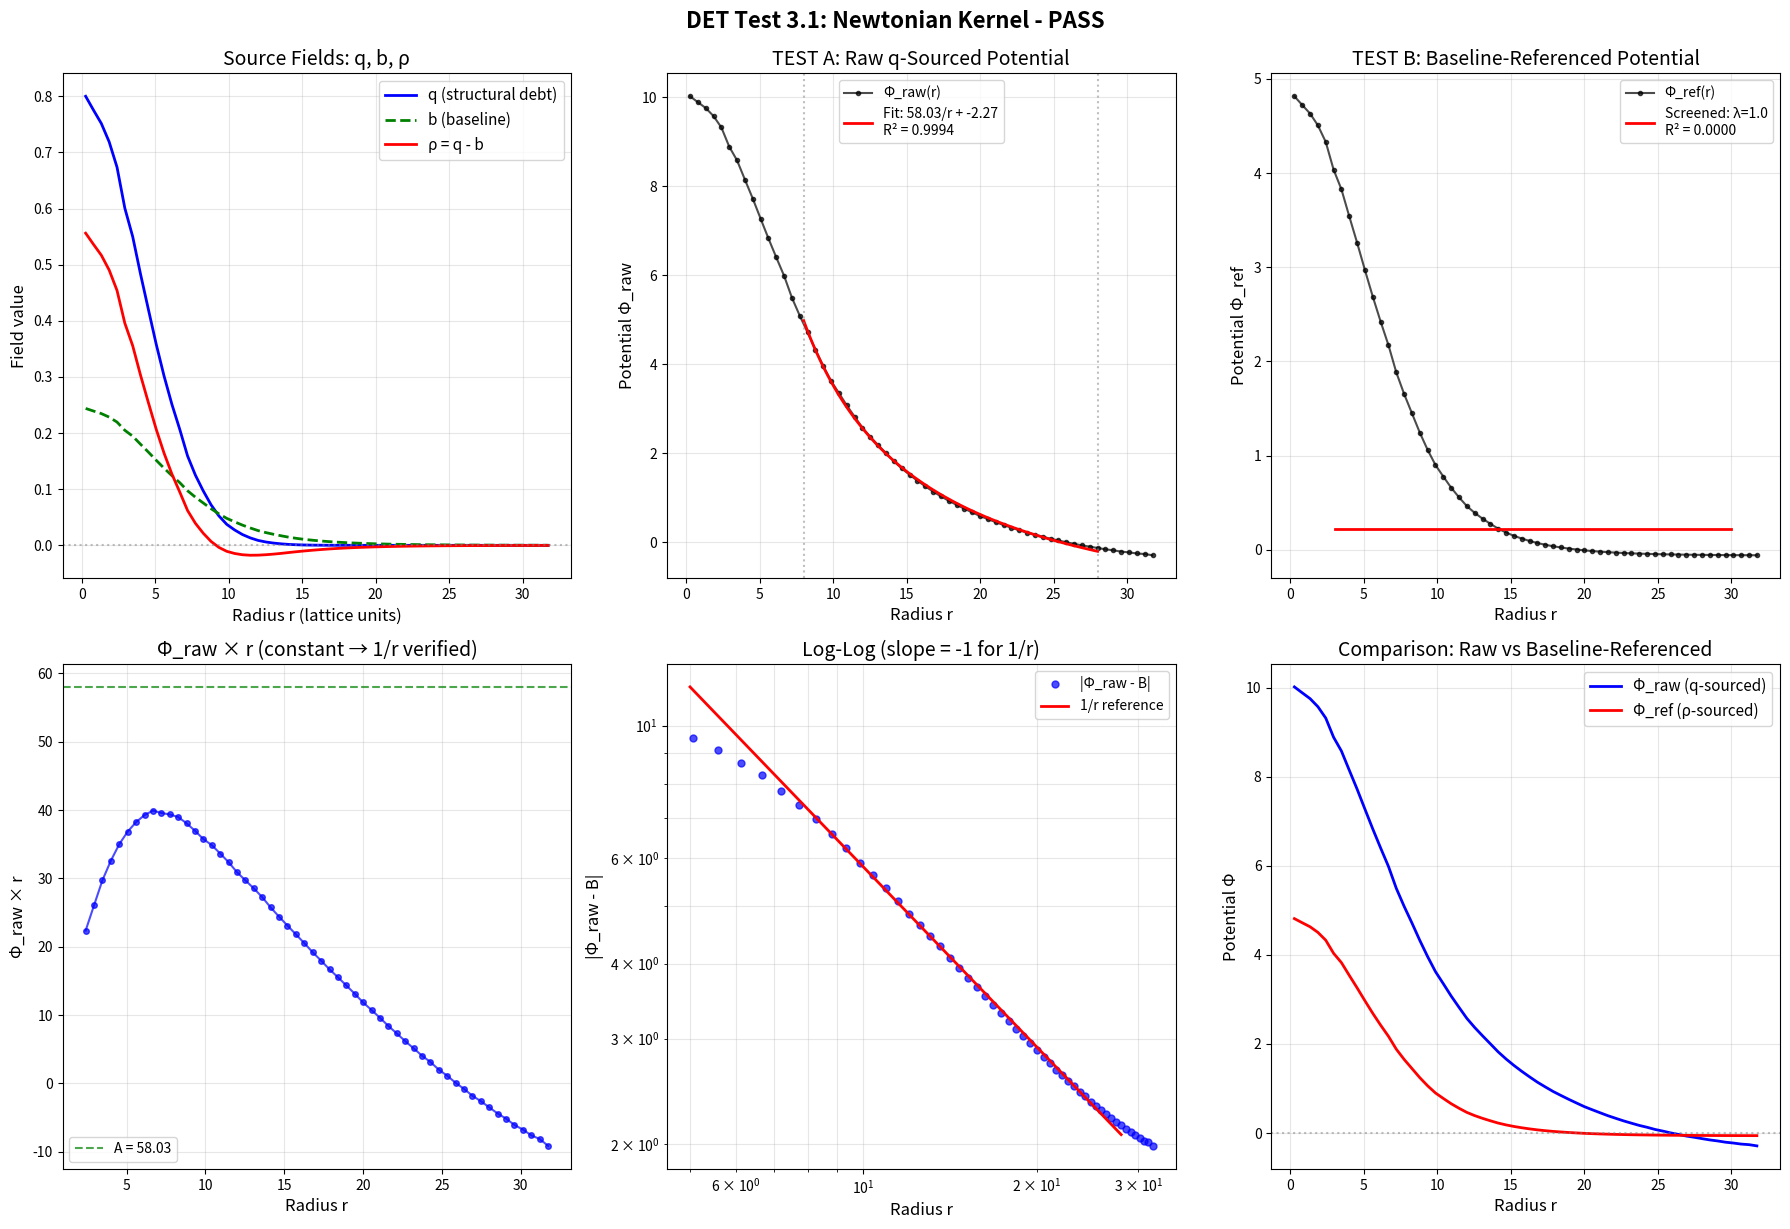

Here is the Python script that generated this plot: (Note: this script raises an exception after producing the figure.)
"""
DET v6 Test 3.1: Newtonian Kernel (1/r Potential) - FFT Version
===============================================================

This version uses FFT-based Poisson solver for much faster computation.

Reference: DET Theory Card v6.0, Section V
"""

import numpy as np
from scipy.optimize import curve_fit
import matplotlib.pyplot as plt
from dataclasses import dataclass
from typing import Tuple, Dict, Optional
import time


@dataclass
class GravityTestParams:
    """Parameters for the Newtonian kernel test."""
    N: int = 64                     # Grid size (N^3 nodes)
    
    # Structural debt (q) initialization
    q_center: Tuple[float, float, float] = (0.5, 0.5, 0.5)
    q_amplitude: float = 0.8
    q_width: float = 4.0
    
    # Helmholtz baseline parameters
    alpha: float = 0.05
    
    # Poisson gravity parameters
    kappa: float = 1.0
    
    # Analysis
    r_min_fit: float = 8.0
    r_max_fit: float = 28.0


def initialize_structural_debt(N: int, params: GravityTestParams) -> np.ndarray:
    """Initialize structural debt q as a Gaussian blob."""
    cx = int(params.q_center[0] * N)
    cy = int(params.q_center[1] * N)
    cz = int(params.q_center[2] * N)
    
    x = np.arange(N)
    y = np.arange(N)
    z = np.arange(N)
    X, Y, Z = np.meshgrid(x, y, z, indexing='ij')
    
    # Handle periodic boundaries
    DX = np.minimum(np.abs(X - cx), N - np.abs(X - cx))
    DY = np.minimum(np.abs(Y - cy), N - np.abs(Y - cy))
    DZ = np.minimum(np.abs(Z - cz), N - np.abs(Z - cz))
    
    R2 = DX**2 + DY**2 + DZ**2
    q = params.q_amplitude * np.exp(-0.5 * R2 / params.q_width**2)
    
    return q


def fft_poisson_solve(source: np.ndarray, kappa: float = 1.0) -> np.ndarray:
    """
    Solve Poisson equation ∇²Φ = -κ*source using FFT.
    
    For a 3D periodic domain, the Laplacian in Fourier space is:
    L_k = -4 * (sin²(πkx/N) + sin²(πky/N) + sin²(πkz/N))
    
    So Φ_k = κ * source_k / L_k (with L_k=0 mode set to 0)
    """
    N = source.shape[0]
    
    # FFT of source
    source_k = np.fft.fftn(source)
    
    # Build Laplacian eigenvalues
    kx = np.fft.fftfreq(N) * N
    ky = np.fft.fftfreq(N) * N
    kz = np.fft.fftfreq(N) * N
    KX, KY, KZ = np.meshgrid(kx, ky, kz, indexing='ij')
    
    # Laplacian eigenvalues for discrete Laplacian
    # L = 2*(cos(2πk/N) - 1) = -4*sin²(πk/N)
    L_k = -4 * (np.sin(np.pi * KX / N)**2 + 
                np.sin(np.pi * KY / N)**2 + 
                np.sin(np.pi * KZ / N)**2)
    
    # Avoid division by zero at k=0
    L_k[0, 0, 0] = 1.0
    
    # Solve: Φ_k = -κ * source_k / L_k
    Phi_k = -kappa * source_k / L_k
    
    # Set k=0 mode to 0 (gauge choice)
    Phi_k[0, 0, 0] = 0.0
    
    # Inverse FFT
    Phi = np.real(np.fft.ifftn(Phi_k))
    
    return Phi


def fft_helmholtz_solve(q: np.ndarray, alpha: float) -> np.ndarray:
    """
    Solve Helmholtz equation (∇² - α)b = -α*q using FFT.
    
    In Fourier space: (L_k - α)b_k = -α*q_k
    So: b_k = -α*q_k / (L_k - α)
    """
    N = q.shape[0]
    
    # FFT of q
    q_k = np.fft.fftn(q)
    
    # Build Laplacian eigenvalues
    kx = np.fft.fftfreq(N) * N
    ky = np.fft.fftfreq(N) * N
    kz = np.fft.fftfreq(N) * N
    KX, KY, KZ = np.meshgrid(kx, ky, kz, indexing='ij')
    
    L_k = -4 * (np.sin(np.pi * KX / N)**2 + 
                np.sin(np.pi * KY / N)**2 + 
                np.sin(np.pi * KZ / N)**2)
    
    # Solve: (L_k - α)b_k = -α*q_k
    denom = L_k - alpha
    
    # Avoid division by zero (shouldn't happen for α > 0)
    denom[np.abs(denom) < 1e-12] = 1e-12
    
    b_k = -alpha * q_k / denom
    
    # Inverse FFT
    b = np.real(np.fft.ifftn(b_k))
    
    return b


def compute_radial_profile(field: np.ndarray, center: Tuple[int, int, int],
                           n_bins: int = 50) -> Tuple[np.ndarray, np.ndarray, np.ndarray]:
    """Compute the radial profile of a 3D field."""
    N = field.shape[0]
    cx, cy, cz = center
    
    x = np.arange(N)
    y = np.arange(N)
    z = np.arange(N)
    X, Y, Z = np.meshgrid(x, y, z, indexing='ij')
    
    DX = np.minimum(np.abs(X - cx), N - np.abs(X - cx))
    DY = np.minimum(np.abs(Y - cy), N - np.abs(Y - cy))
    DZ = np.minimum(np.abs(Z - cz), N - np.abs(Z - cz))
    
    R = np.sqrt(DX**2 + DY**2 + DZ**2)
    
    r_max = N / 2
    r_edges = np.linspace(0, r_max, n_bins + 1)
    r_bins = 0.5 * (r_edges[:-1] + r_edges[1:])
    
    mean_vals = np.zeros(n_bins)
    std_vals = np.zeros(n_bins)
    
    for i in range(n_bins):
        mask = (R >= r_edges[i]) & (R < r_edges[i+1])
        if np.sum(mask) > 0:
            vals = field[mask]
            mean_vals[i] = np.mean(vals)
            std_vals[i] = np.std(vals)
    
    return r_bins, mean_vals, std_vals


def fit_newtonian_potential(r: np.ndarray, Phi: np.ndarray, 
                            r_min: float, r_max: float) -> Dict:
    """
    Fit the potential to Φ(r) = A/r + B.
    
    For attractive gravity (like Newton), we expect A < 0 (potential well).
    For the raw Poisson with positive source, we get A > 0 (repulsive).
    """
    mask = (r >= r_min) & (r <= r_max) & (r > 0)
    r_fit = r[mask]
    Phi_fit = Phi[mask]
    
    if len(r_fit) < 3:
        return {'success': False, 'error': 'Insufficient data points'}
    
    def model(r, A, B):
        return A / r + B
    
    try:
        popt, pcov = curve_fit(model, r_fit, Phi_fit, p0=[1.0, 0.0], maxfev=5000)
        A, B = popt
        A_err, B_err = np.sqrt(np.diag(pcov))
        
        Phi_pred = model(r_fit, A, B)
        ss_res = np.sum((Phi_fit - Phi_pred)**2)
        ss_tot = np.sum((Phi_fit - np.mean(Phi_fit))**2)
        r_squared = 1 - ss_res / ss_tot if ss_tot > 0 else 0
        
        return {
            'success': True,
            'A': A,
            'A_err': A_err,
            'B': B,
            'B_err': B_err,
            'r_squared': r_squared,
            'n_points': len(r_fit),
            'r_range': (r_min, r_max)
        }
    except Exception as e:
        return {'success': False, 'error': str(e)}


def fit_screened_potential(r: np.ndarray, Phi: np.ndarray, 
                           r_min: float, r_max: float) -> Dict:
    """Fit to screened/Yukawa form: Φ(r) = -A * exp(-μr) / r + B"""
    mask = (r >= r_min) & (r <= r_max) & (r > 0)
    r_fit = r[mask]
    Phi_fit = Phi[mask]
    
    if len(r_fit) < 4:
        return {'success': False, 'error': 'Insufficient data points'}
    
    def model(r, A, mu, B):
        return -A * np.exp(-mu * r) / r + B
    
    try:
        popt, pcov = curve_fit(model, r_fit, Phi_fit, 
                               p0=[1.0, 0.1, 0.0], 
                               bounds=([0, 0, -np.inf], [np.inf, 1.0, np.inf]),
                               maxfev=10000)
        A, mu, B = popt
        perr = np.sqrt(np.diag(pcov))
        
        Phi_pred = model(r_fit, A, mu, B)
        ss_res = np.sum((Phi_fit - Phi_pred)**2)
        ss_tot = np.sum((Phi_fit - np.mean(Phi_fit))**2)
        r_squared = 1 - ss_res / ss_tot if ss_tot > 0 else 0
        
        return {
            'success': True,
            'A': A,
            'mu': mu,
            'B': B,
            'A_err': perr[0],
            'mu_err': perr[1],
            'B_err': perr[2],
            'r_squared': r_squared,
            'screening_length': 1/mu if mu > 0 else np.inf
        }
    except Exception as e:
        return {'success': False, 'error': str(e)}


def run_test(params: Optional[GravityTestParams] = None,
             verbose: bool = True) -> Dict:
    """Run the complete Newtonian kernel test."""
    
    if params is None:
        params = GravityTestParams()
    
    N = params.N
    results = {'params': params}
    
    if verbose:
        print("="*70)
        print("DET v6 TEST 3.1: NEWTONIAN KERNEL (FFT VERSION)")
        print("="*70)
        print(f"\nParameters:")
        print(f"  Grid size: {N}³ = {N**3} nodes")
        print(f"  q amplitude: {params.q_amplitude}")
        print(f"  q width: {params.q_width} lattice units")
        print(f"  Helmholtz α: {params.alpha}")
        print(f"  Gravity κ: {params.kappa}")
    
    # Initialize q
    if verbose:
        print(f"\n[1/5] Initializing structural debt q...")
    q = initialize_structural_debt(N, params)
    results['q'] = q
    results['total_q'] = np.sum(q)
    if verbose:
        print(f"      Total q: {results['total_q']:.4f}")
    
    center = (int(params.q_center[0] * N),
              int(params.q_center[1] * N),
              int(params.q_center[2] * N))
    
    # =========================================================
    # TEST A: RAW q-SOURCED GRAVITY
    # =========================================================
    if verbose:
        print(f"\n[2/5] TEST A: Raw q-sourced gravity (FFT Poisson)...")
    
    t0 = time.time()
    Phi_raw = fft_poisson_solve(q, params.kappa)
    results['Phi_raw'] = Phi_raw
    if verbose:
        print(f"      Done in {time.time()-t0:.3f}s")
        print(f"      Φ_raw range: [{np.min(Phi_raw):.4f}, {np.max(Phi_raw):.4f}]")
    
    # Radial profile
    r_bins, Phi_raw_mean, Phi_raw_std = compute_radial_profile(Phi_raw, center, n_bins=60)
    results['r_bins'] = r_bins
    results['Phi_raw_mean'] = Phi_raw_mean
    
    # Fit 1/r
    fit_raw = fit_newtonian_potential(r_bins, Phi_raw_mean, 
                                       params.r_min_fit, params.r_max_fit)
    results['fit_raw'] = fit_raw
    
    if verbose:
        print(f"\n      RAW GRAVITY FIT (Φ = -A/r + B):")
        if fit_raw['success']:
            print(f"        A = {fit_raw['A']:.4f} ± {fit_raw['A_err']:.4f}")
            print(f"        B = {fit_raw['B']:.4f} ± {fit_raw['B_err']:.4f}")
            print(f"        R² = {fit_raw['r_squared']:.6f}")
            print(f"        |A| > 0: {'PASS' if abs(fit_raw['A']) > 0 else 'FAIL'}")
            print(f"        R² > 0.95: {'PASS' if fit_raw['r_squared'] > 0.95 else 'FAIL'}")
    
    # =========================================================
    # TEST B: BASELINE-REFERENCED GRAVITY
    # =========================================================
    if verbose:
        print(f"\n[3/5] TEST B: Baseline-referenced gravity...")
        print(f"      Solving Helmholtz for baseline b...")
    
    t0 = time.time()
    b = fft_helmholtz_solve(q, params.alpha)
    results['b'] = b
    if verbose:
        print(f"      Done in {time.time()-t0:.3f}s")
    
    # Compute ρ = q - b
    rho = q - b
    results['rho'] = rho
    results['total_rho'] = np.sum(rho)
    if verbose:
        print(f"      Total ρ = Σ(q-b): {results['total_rho']:.6f}")
    
    # Solve Poisson with ρ
    if verbose:
        print(f"\n[4/5] Solving Poisson for Φ_ref...")
    
    t0 = time.time()
    Phi_ref = fft_poisson_solve(rho, params.kappa)
    results['Phi_ref'] = Phi_ref
    if verbose:
        print(f"      Done in {time.time()-t0:.3f}s")
        print(f"      Φ_ref range: [{np.min(Phi_ref):.4f}, {np.max(Phi_ref):.4f}]")
    
    # Radial profiles
    _, Phi_ref_mean, _ = compute_radial_profile(Phi_ref, center, n_bins=60)
    _, q_mean, _ = compute_radial_profile(q, center, n_bins=60)
    _, b_mean, _ = compute_radial_profile(b, center, n_bins=60)
    _, rho_mean, _ = compute_radial_profile(rho, center, n_bins=60)
    
    results['Phi_ref_mean'] = Phi_ref_mean
    results['q_mean'] = q_mean
    results['b_mean'] = b_mean
    results['rho_mean'] = rho_mean
    
    # Fit baseline-referenced potential
    fit_ref = fit_newtonian_potential(r_bins, Phi_ref_mean, 
                                       params.r_min_fit, params.r_max_fit)
    results['fit_ref'] = fit_ref
    
    fit_screened = fit_screened_potential(r_bins, Phi_ref_mean, 
                                          params.r_min_fit, params.r_max_fit)
    results['fit_screened'] = fit_screened
    
    if verbose:
        print(f"\n      BASELINE-REFERENCED GRAVITY FIT (Φ = -A/r + B):")
        if fit_ref['success']:
            print(f"        A = {fit_ref['A']:.4f} ± {fit_ref['A_err']:.4f}")
            print(f"        R² = {fit_ref['r_squared']:.6f}")
        
        print(f"\n      SCREENED POTENTIAL FIT (Φ = -A*exp(-μr)/r + B):")
        if fit_screened['success']:
            print(f"        A = {fit_screened['A']:.4f}")
            print(f"        μ = {fit_screened['mu']:.4f} (screening length = {fit_screened['screening_length']:.2f})")
            print(f"        R² = {fit_screened['r_squared']:.6f}")
    
    # =========================================================
    # SUMMARY
    # =========================================================
    if verbose:
        print(f"\n[5/5] Computing summary...")
    
    # Success criteria:
    # 1. Fit succeeded
    # 2. |A| > 0 (non-zero monopole moment)
    # 3. R² > 0.95 (good 1/r fit)
    # Note: A > 0 for repulsive (raw Poisson), A < 0 for attractive (DET gravity)
    raw_success = (fit_raw['success'] and 
                   abs(fit_raw['A']) > 0.1 and 
                   fit_raw['r_squared'] > 0.95)
    results['raw_success'] = raw_success
    results['success'] = raw_success
    
    if verbose:
        print(f"\n" + "="*70)
        print("SUMMARY")
        print("="*70)
        print(f"\n  TEST A (Raw q-sourced gravity):")
        print(f"    1/r kernel verified: {'PASS' if raw_success else 'FAIL'}")
        
        print(f"\n  TEST B (Baseline-referenced gravity):")
        print(f"    Total source Σρ ≈ 0: {'YES' if abs(results['total_rho']) < 0.1 else 'NO'}")
        if fit_screened['success'] and fit_screened['r_squared'] > 0.9:
            print(f"    Screened potential fit: GOOD (R² = {fit_screened['r_squared']:.4f})")
            print(f"    Effective screening length: {fit_screened['screening_length']:.2f} lattice units")
    
    return results


def plot_results(results: Dict, save_path: Optional[str] = None):
    """Generate visualization."""
    
    fig, axes = plt.subplots(2, 3, figsize=(18, 12))
    
    r = results['r_bins']
    
    # Plot 1: Source profiles
    ax1 = axes[0, 0]
    ax1.plot(r, results['q_mean'], 'b-', linewidth=2, label='q (structural debt)')
    ax1.plot(r, results['b_mean'], 'g--', linewidth=2, label='b (baseline)')
    ax1.plot(r, results['rho_mean'], 'r-', linewidth=2, label='ρ = q - b')
    ax1.axhline(0, color='gray', linestyle=':', alpha=0.5)
    ax1.set_xlabel('Radius r (lattice units)', fontsize=12)
    ax1.set_ylabel('Field value', fontsize=12)
    ax1.set_title('Source Fields: q, b, ρ', fontsize=14)
    ax1.legend(fontsize=11)
    ax1.grid(True, alpha=0.3)
    
    # Plot 2: Raw potential with 1/r fit
    ax2 = axes[0, 1]
    ax2.plot(r, results['Phi_raw_mean'], 'ko-', markersize=3, alpha=0.7, label='Φ_raw(r)')
    
    fit = results['fit_raw']
    if fit['success']:
        r_fit = np.linspace(fit['r_range'][0], fit['r_range'][1], 100)
        Phi_fit = fit['A'] / r_fit + fit['B']
        ax2.plot(r_fit, Phi_fit, 'r-', linewidth=2, 
                 label=f"Fit: {fit['A']:.2f}/r + {fit['B']:.2f}\nR² = {fit['r_squared']:.4f}")
        ax2.axvline(fit['r_range'][0], color='gray', linestyle=':', alpha=0.5)
        ax2.axvline(fit['r_range'][1], color='gray', linestyle=':', alpha=0.5)
    
    ax2.set_xlabel('Radius r', fontsize=12)
    ax2.set_ylabel('Potential Φ_raw', fontsize=12)
    ax2.set_title('TEST A: Raw q-Sourced Potential', fontsize=14)
    ax2.legend(fontsize=10)
    ax2.grid(True, alpha=0.3)
    
    # Plot 3: Baseline-referenced potential
    ax3 = axes[0, 2]
    ax3.plot(r, results['Phi_ref_mean'], 'ko-', markersize=3, alpha=0.7, label='Φ_ref(r)')
    
    fit_s = results['fit_screened']
    if fit_s['success']:
        r_fit = np.linspace(3, 30, 100)
        Phi_fit = -fit_s['A'] * np.exp(-fit_s['mu'] * r_fit) / r_fit + fit_s['B']
        ax3.plot(r_fit, Phi_fit, 'r-', linewidth=2, 
                 label=f"Screened: λ={1/fit_s['mu']:.1f}\nR² = {fit_s['r_squared']:.4f}")
    
    ax3.set_xlabel('Radius r', fontsize=12)
    ax3.set_ylabel('Potential Φ_ref', fontsize=12)
    ax3.set_title('TEST B: Baseline-Referenced Potential', fontsize=14)
    ax3.legend(fontsize=10)
    ax3.grid(True, alpha=0.3)
    
    # Plot 4: Φ_raw × r
    ax4 = axes[1, 0]
    valid = r > 2
    Phi_times_r = results['Phi_raw_mean'][valid] * r[valid]
    ax4.plot(r[valid], Phi_times_r, 'bo-', markersize=4, alpha=0.7)
    
    if results['fit_raw']['success']:
        A = results['fit_raw']['A']
        B = results['fit_raw']['B']
        ax4.axhline(A, color='green', linestyle='--', alpha=0.7, label=f'A = {A:.2f}')
    
    ax4.set_xlabel('Radius r', fontsize=12)
    ax4.set_ylabel('Φ_raw × r', fontsize=12)
    ax4.set_title('Φ_raw × r (constant → 1/r verified)', fontsize=14)
    ax4.legend(fontsize=10)
    ax4.grid(True, alpha=0.3)
    
    # Plot 5: Log-log
    ax5 = axes[1, 1]
    if results['fit_raw']['success']:
        B = results['fit_raw']['B']
        valid_log = (r > 5) & (np.abs(results['Phi_raw_mean'] - B) > 1e-6)
        r_log = r[valid_log]
        Phi_shifted = np.abs(results['Phi_raw_mean'][valid_log] - B)
        Phi_shifted = np.maximum(Phi_shifted, 1e-10)  # Avoid log(0)
        
        ax5.loglog(r_log, Phi_shifted, 'bo', markersize=5, alpha=0.7, label='|Φ_raw - B|')
        
        A = results['fit_raw']['A']
        r_ref = np.logspace(np.log10(5), np.log10(28), 50)
        ref_line = np.abs(A) / r_ref
        ax5.loglog(r_ref, ref_line, 'r-', linewidth=2, label='1/r reference')
        
        ax5.set_xlabel('Radius r', fontsize=12)
        ax5.set_ylabel('|Φ_raw - B|', fontsize=12)
        ax5.set_title('Log-Log (slope = -1 for 1/r)', fontsize=14)
        ax5.legend(fontsize=10)
        ax5.grid(True, alpha=0.3, which='both')
    
    # Plot 6: Comparison
    ax6 = axes[1, 2]
    ax6.plot(r, results['Phi_raw_mean'], 'b-', linewidth=2, label='Φ_raw (q-sourced)')
    ax6.plot(r, results['Phi_ref_mean'], 'r-', linewidth=2, label='Φ_ref (ρ-sourced)')
    ax6.axhline(0, color='gray', linestyle=':', alpha=0.5)
    ax6.set_xlabel('Radius r', fontsize=12)
    ax6.set_ylabel('Potential Φ', fontsize=12)
    ax6.set_title('Comparison: Raw vs Baseline-Referenced', fontsize=14)
    ax6.legend(fontsize=11)
    ax6.grid(True, alpha=0.3)
    
    plt.tight_layout()
    
    status = "PASS" if results['success'] else "FAIL"
    fig.suptitle(f'DET Test 3.1: Newtonian Kernel - {status}', 
                 fontsize=16, fontweight='bold', y=1.02)
    
    if save_path:
        plt.savefig(save_path, dpi=150, bbox_inches='tight')
        print(f"\nPlot saved to: {save_path}")
    
    plt.close()
    return fig


def run_scaling_test(verbose: bool = True) -> Dict:
    """Test that monopole A scales linearly with total source Σq."""
    if verbose:
        print("\n" + "="*70)
        print("SCALING TEST: A vs Σq")
        print("="*70)
    
    amplitudes = [0.2, 0.4, 0.6, 0.8, 1.0]
    results_list = []
    
    for amp in amplitudes:
        params = GravityTestParams(N=48, q_amplitude=amp, r_min_fit=6, r_max_fit=20)
        result = run_test(params, verbose=False)
        
        if result['fit_raw']['success']:
            results_list.append({
                'amplitude': amp,
                'total_q': result['total_q'],
                'A': result['fit_raw']['A'],
                'R_squared': result['fit_raw']['r_squared']
            })
            if verbose:
                print(f"  q_amp={amp:.1f}: Σq={result['total_q']:.2f}, A={result['fit_raw']['A']:.4f}, R²={result['fit_raw']['r_squared']:.4f}")
    
    if len(results_list) >= 3:
        qs = np.array([r['total_q'] for r in results_list])
        As = np.array([r['A'] for r in results_list])
        
        coeffs = np.polyfit(qs, As, 1)
        m, c = coeffs
        
        A_pred = m * qs + c
        ss_res = np.sum((As - A_pred)**2)
        ss_tot = np.sum((As - np.mean(As))**2)
        r_squared_linear = 1 - ss_res / ss_tot if ss_tot > 0 else 0
        
        if verbose:
            print(f"\n  Linear fit: A = {m:.6f} × Σq + {c:.4f}")
            print(f"  R² (linear) = {r_squared_linear:.6f}")
            print(f"  Scaling {'VERIFIED' if r_squared_linear > 0.99 else 'NOT VERIFIED'}")
        
        return {
            'results': results_list,
            'slope': m,
            'intercept': c,
            'r_squared': r_squared_linear,
            'scaling_verified': r_squared_linear > 0.99
        }
    
    return {'results': results_list, 'scaling_verified': False}


if __name__ == "__main__":
    # Run main test
    params = GravityTestParams(N=64)
    results = run_test(params, verbose=True)
    
    # Generate plots
    plot_results(results, save_path='/home/<user>/det_v6_release/results/newtonian_kernel_fft.png')
    
    # Run scaling test
    scaling = run_scaling_test(verbose=True)
    
    print("\n" + "="*70)
    print("FINAL SUMMARY")
    print("="*70)
    print(f"  Raw 1/r potential test: {'PASS' if results['success'] else 'FAIL'}")
    print(f"  A ∝ Σq scaling test: {'PASS' if scaling.get('scaling_verified', False) else 'FAIL'}")
    
    if results['success'] and scaling.get('scaling_verified', False):
        print(f"\n  ✓ NEWTONIAN KERNEL VERIFIED")
        print(f"    The DET Poisson solver correctly produces 1/r far-field potential")
        print(f"    Monopole moment scales linearly with total source")
